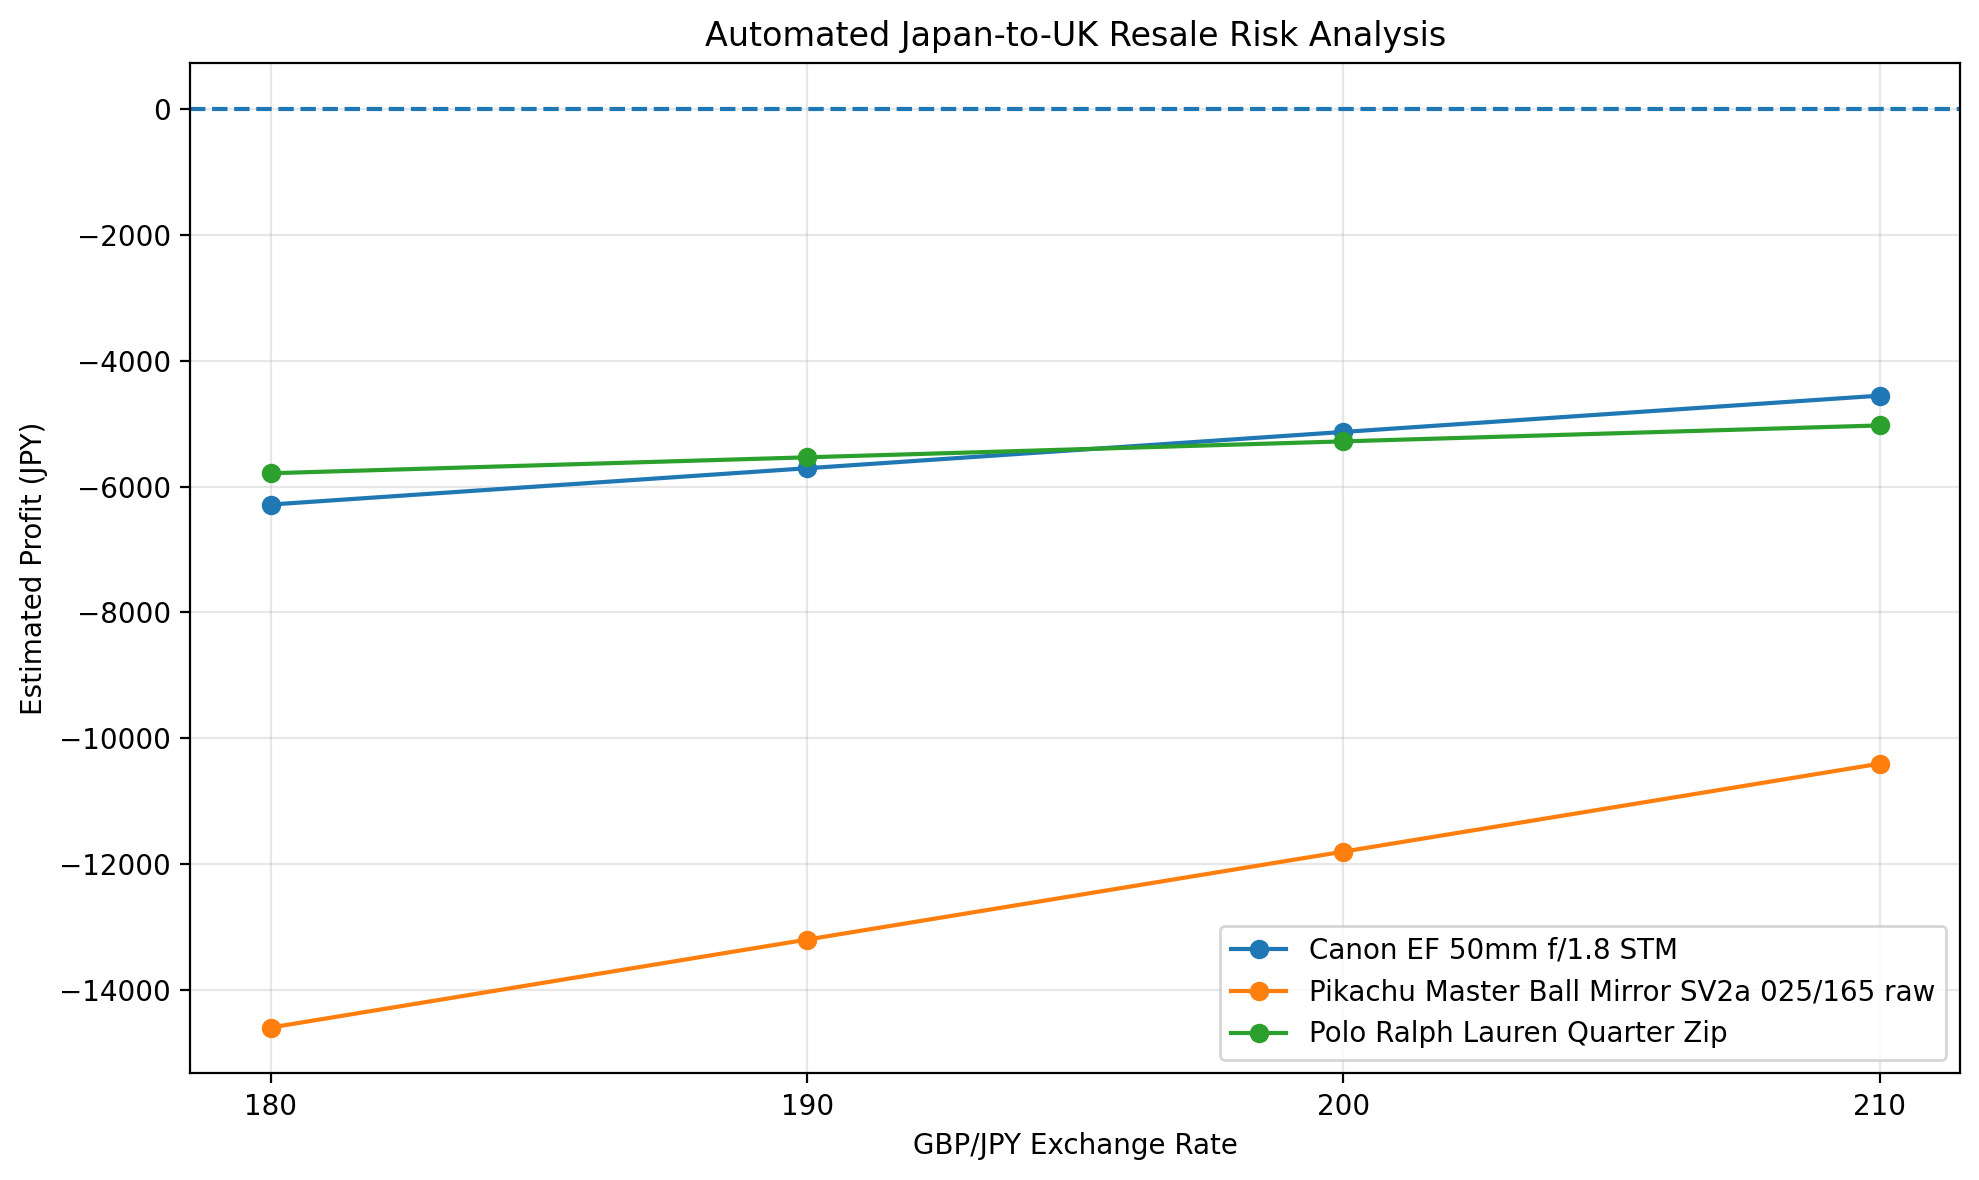

The file beside this chart, header and first rows:
product_id, product, exchange_rate, profit_jpy
C01, Canon EF 50mm f/1.8 STM, 180, -6286
C01, Canon EF 50mm f/1.8 STM, 190, -5710
C01, Canon EF 50mm f/1.8 STM, 200, -5134
C01, Canon EF 50mm f/1.8 STM, 210, -4557
P01, Pikachu Master Ball Mirror SV2a 025/165 …, 180, -14589
P01, Pikachu Master Ball Mirror SV2a 025/165 …, 190, -13193
P01, Pikachu Master Ball Mirror SV2a 025/165 …, 200, -11797
P01, Pikachu Master Ball Mirror SV2a 025/165 …, 210, -10401
V11, Polo Ralph Lauren Quarter Zip, 180, -5789
V11, Polo Ralph Lauren Quarter Zip, 190, -5536
V11, Polo Ralph Lauren Quarter Zip, 200, -5283
V11, Polo Ralph Lauren Quarter Zip, 210, -5030
